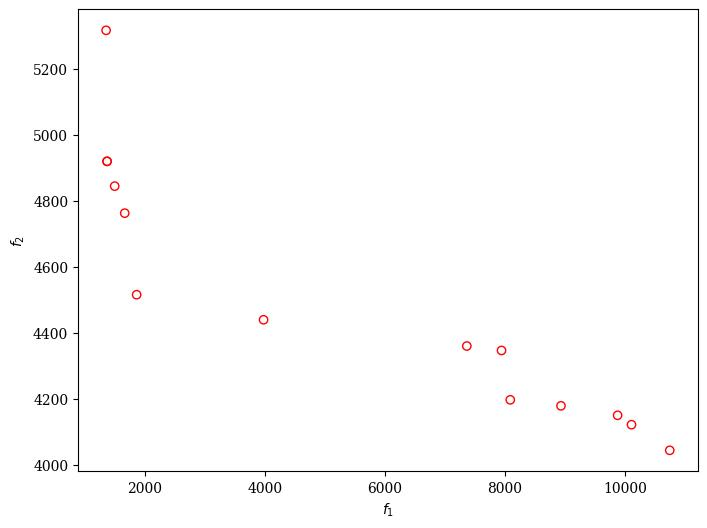

Source data for this figure (header and first rows):
, graph, order, freq, pred_average_power, pred_total_time
0, YOLOv3, NNNLLLLLLLLLLLLLLLLLLLLLLLLLLLLLLLLLLLLL…, ((7,), (7,), (7,), (5,), (5,), (5,), (5,…, 4178, 8931
1, YOLOv3, NNNNLLLLLLLLLLLLLLLLLLLLLLLLLLLLLLLLLLLL…, ((7,), (7,), (7,), (7,), (5,), (5,), (5,…, 4346, 7940
2, YOLOv3, NNNNNNNLLLLLLLLLLLLLLLLLLLLLLLLLLLLLLLLL…, ((7,), (7,), (7,), (7,), (7,), (7,), (7,…, 4150, 9874
3, YOLOv3, NNNNNNNNNNNNLLLLLLLLLLLLLLLLLLLLLLLLLLLL…, ((7,), (7,), (7,), (7,), (7,), (7,), (7,…, 4121, 10106
4, YOLOv3, NNNNNNNNNNNNNLLLLLLLLLLLLLLLLLLLLLLLLLLL…, ((7,), (7,), (7,), (7,), (7,), (7,), (7,…, 4044, 10743
5, YOLOv3, NNNNNNNNNNNNNNNNNNNNNNNNNNNNNNNNNNNNNNNN…, ((7,), (7,), (7,), (7,), (7,), (7,), (7,…, 5317, 1354
6, YOLOv3, LLLLLNNNNNNNNNNNNNNNNNNNNNNNNNNNNNNNNNNN…, ((5,), (5,), (5,), (5,), (5,), (7,), (7,…, 4920, 1369
7, YOLOv3, LNNNNNNNNNNNNNNNNNNNNNNNNNNNNNNNNNNNNNNN…, ((5,), (7,), (7,), (7,), (7,), (7,), (7,…, 4515, 1862
8, YOLOv3, LLLLLBLBLLBGBBGBBLGLBLGBBLNLBGLBBBLGLGLG…, ((5,), (0,), (5,), (5,), (0,), (5,), (5,…, 4197, 8086
9, YOLOv3, LLLLNLNNNNNNNNNNNNNNNNNNNNNNNNNNNNNNNNNN…, ((5,), (5,), (5,), (5,), (7,), (5,), (7,…, 4763, 1664
10, YOLOv3, LLLLNNNLNNNNNNNNNNLNNNNNNLNNNNNNNNNNNNNN…, ((5,), (5,), (5,), (5,), (7,), (7,), (7,…, 4439, 3976
11, YOLOv3, NNNNNNNNNNNNNNNNNNNNNNNNNNNNNNNNNNNNNNNN…, ((7,), (7,), (7,), (7,), (7,), (7,), (7,…, 4844, 1497
12, YOLOv3, LLLGBGGLGLNNGLLLBLBLLGLLLBNNLNNLNNLGLNBN…, ((1,), (4,), (1,), (1, 7), (6,), (1, 7),…, 4360, 7362
13, YOLOv3, LLLLLNNNNNNNNNNNNNNNNNNNNNNNNNNNNNNNNNNN…, ((5,), (5,), (5,), (5,), (5,), (7,), (7,…, 4920, 1369
